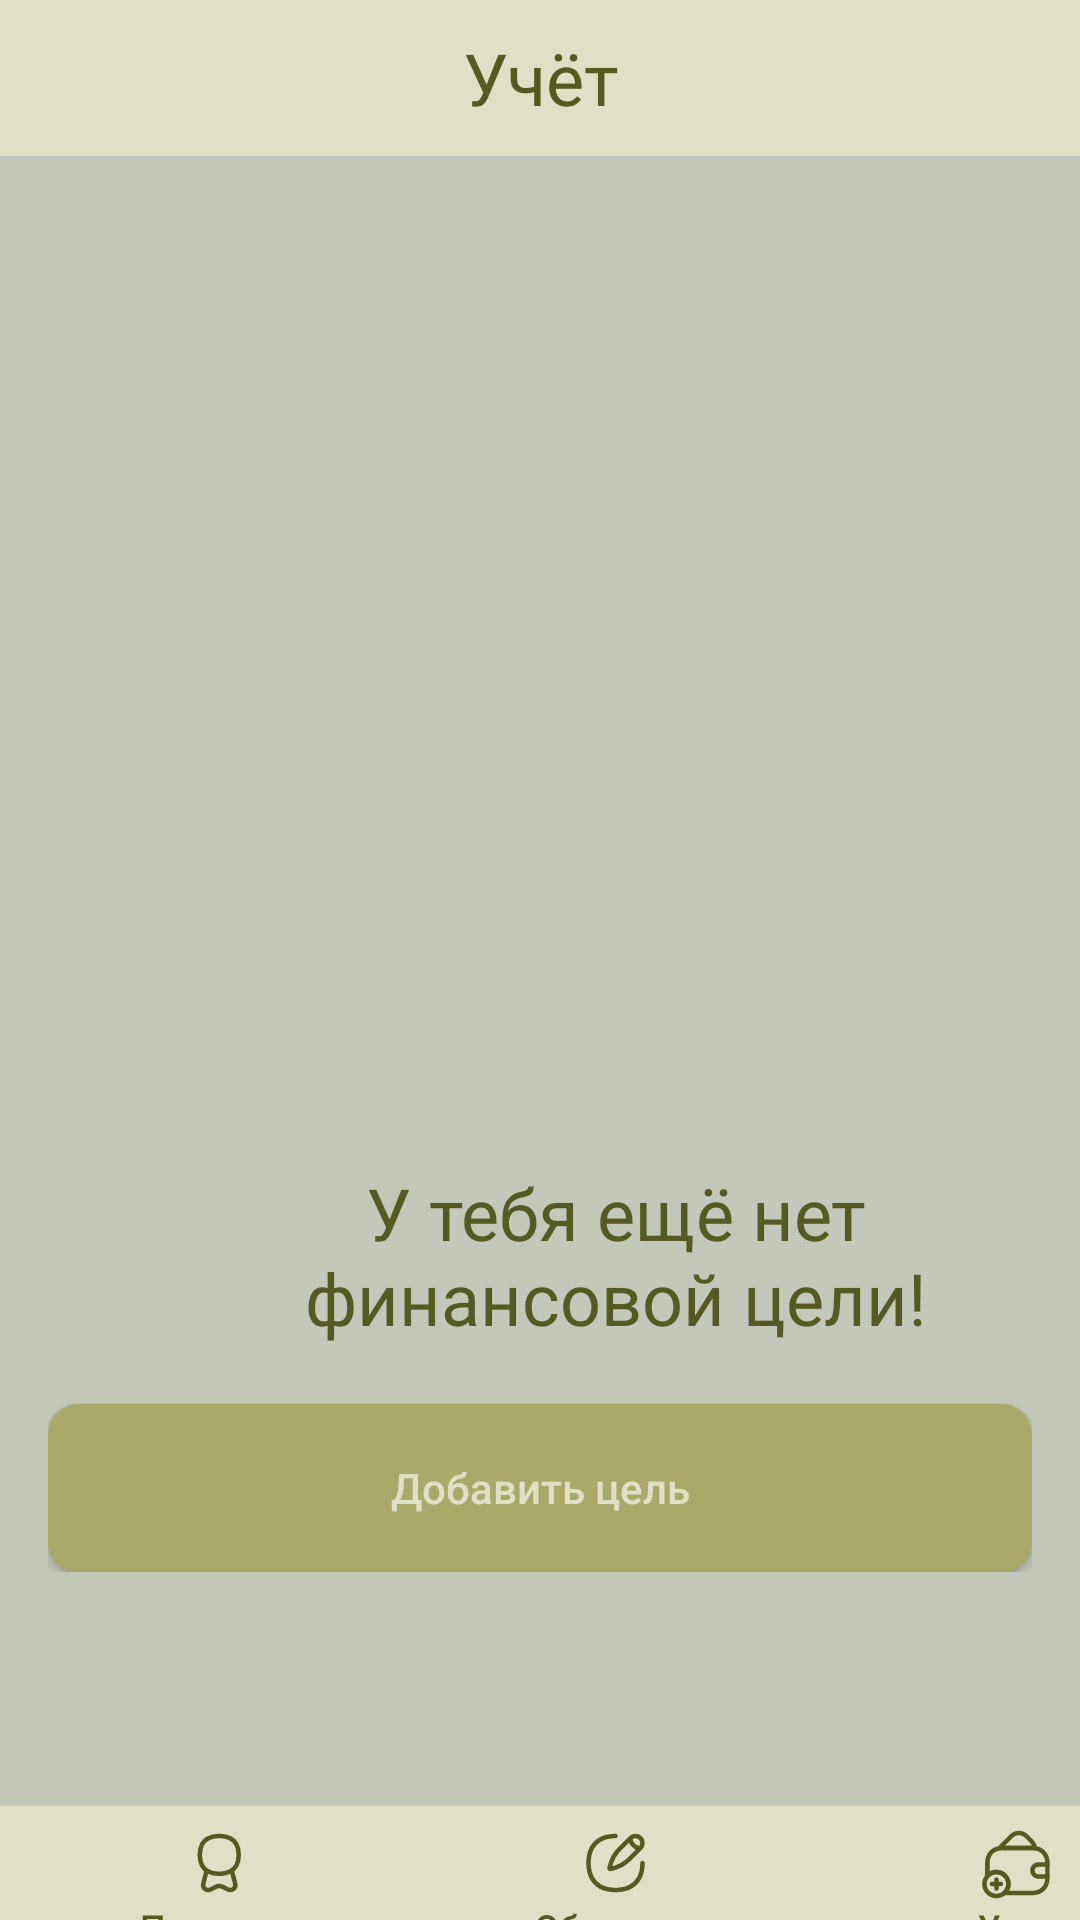

Reconstruct the res/layout file that produces this screen, plus the resources it refers to.
<!-- AndroidManifest.xml: application theme Theme.FinSchoolApp -->
<!-- res/layout/accounting_screen_first_activity.xml -->
<?xml version="1.0" encoding="utf-8"?>
<LinearLayout xmlns:android="http://schemas.android.com/apk/res/android"
    android:layout_width="match_parent"
    android:layout_height="match_parent"
    android:background="@color/main_background"
    android:orientation="vertical">
    
    <TextView
        style="@style/TextViewBaseVariant.SmallHeader"
        android:layout_width="match_parent"
        android:layout_height="52dp"
        android:background="@color/third_light"
        android:orientation="vertical"
        android:text="Учёт"
        android:gravity="center"/>

    <LinearLayout
        android:layout_width="match_parent"
        android:layout_height="wrap_content"
        android:layout_marginTop="80dp"
        android:layout_marginHorizontal="16dp"
        android:orientation="vertical">

        <ImageView
            android:layout_width="272dp"
            android:layout_height="237dp"
            android:layout_marginHorizontal="54dp"/>



        <TextView
            style="@style/TextViewBaseVariant.SmallHeader"
            android:layout_width="269dp"
            android:layout_height="75dp"
            android:layout_marginHorizontal="55dp"
            android:layout_marginTop="12dp"
            android:text="У тебя ещё нет финансовой цели!"
            android:gravity="center"/>

        <android.widget.Button
            android:layout_width="match_parent"
            android:layout_height="56dp"
            android:layout_marginTop="12dp"
            android:background="@drawable/shape_rounded_dark_field"
            android:text="Добавить цель"
            android:textColor="@color/third_light"
            android:textAllCaps="false"/>
    </LinearLayout>

    <LinearLayout
        android:layout_width="match_parent"
        android:layout_height="56dp"
        android:background="@color/third_light"
        android:orientation="horizontal"
        android:layout_marginTop="78dp">

        <ImageButton
            android:layout_width="129dp"
            android:layout_height="56dp"
            android:layout_marginStart="8dp"
            android:background="@color/third_light"
            android:src="@drawable/ic_progress"
            android:contentDescription="progress"/>

        <ImageButton
            android:layout_width="129dp"
            android:layout_height="56dp"
            android:layout_marginStart="4dp"
            android:background="@color/third_light"
            android:src="@drawable/ic_learning"
            android:contentDescription="learning"/>

        <ImageButton
            android:layout_width="129dp"
            android:layout_height="56dp"
            android:layout_marginStart="4dp"
            android:layout_marginEnd="8dp"
            android:background="@color/third_light"
            android:src="@drawable/ic_accounting"
            android:contentDescription="accounting"/>

    </LinearLayout>

</LinearLayout>
<!-- resources referenced by this layout -->
<resources>
  <color name="main_background">#C3C8BB</color>
  <color name="third_light">#E0E0C6</color>
  <!-- drawable ic_accounting: vector/xml drawable (drawable, 5431 chars, omitted) -->
  <!-- drawable ic_learning: vector/xml drawable (drawable, 7481 chars, omitted) -->
  <!-- drawable ic_progress: vector/xml drawable (drawable, 7811 chars, omitted) -->
  <!-- drawable shape_rounded_dark_field (drawable) -->
  <?xml version="1.0" encoding="utf-8"?>
  <shape xmlns:android="http://schemas.android.com/apk/res/android">
  
      <solid android:color="@color/third" />
      <corners android:radius="10dp" />
  </shape>
  <style name="TextViewBaseVariant.SmallHeader">
          <item name="android:fontFamily">@font/nunito_regular</item>
          <item name="android:textSize">24sp</item>
          <item name="android:textColor">@color/secondary</item>
      </style>
  <style name="Theme.FinSchoolApp" parent="Base.Theme.FinSchoolApp" />
  <color name="third">#A9A969</color>
  <color name="secondary">#545A21</color>
  <style name="Base.Theme.FinSchoolApp" parent="Theme.Material3.DayNight.NoActionBar">
          
          
          <item name="android:statusBarColor">@color/white</item>
          <item name="android:windowLightStatusBar">true</item>
      </style>
  <color name="white">#FFFFFFFF</color>
</resources>
